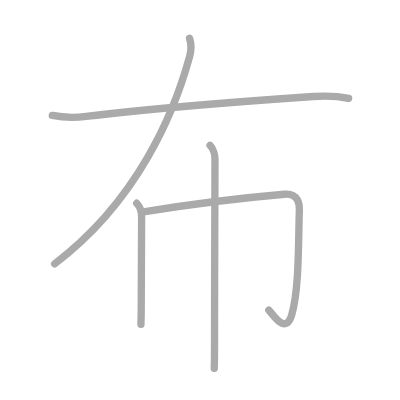
t = 0.00 s
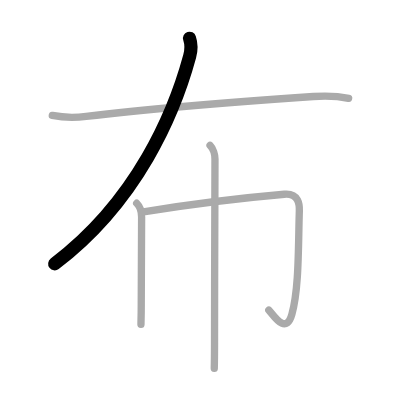
t = 1.00 s
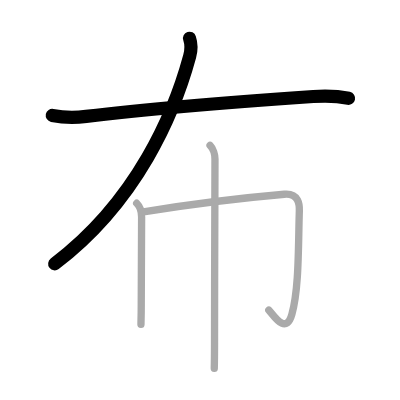
t = 2.00 s
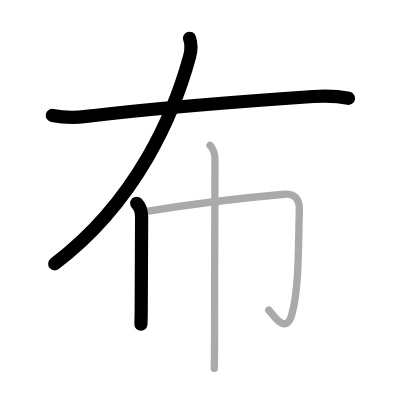
t = 3.00 s
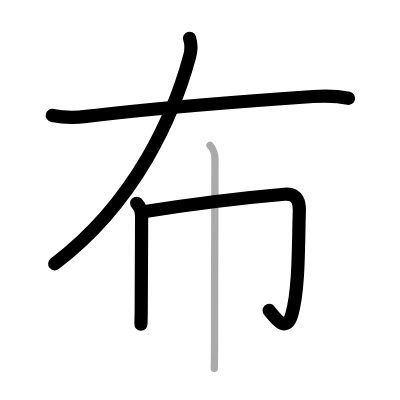
t = 4.00 s
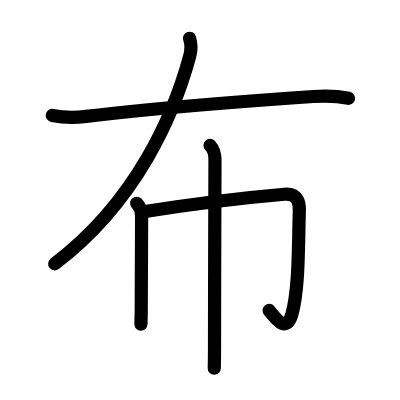
t = 5.00 s

The animated SVG that drew these frames (rendered in a browser with its animation timeline set to each time). Animation: 5 SMIL elements (animate=5); one cycle of 5.00 s.

<?xml version="1.0" standalone="no"?>
<!DOCTYPE svg PUBLIC "-//W3C//DTD SVG 1.1//EN"   "http://www.w3.org/Graphics/SVG/1.1/DTD/svg11.dtd">
<svg width="400px" height="400px"  version="1.1" xmlns="http://www.w3.org/2000/svg">
  <defs>
    <marker id="Triangle" viewBox="0 0 10 10" refX="0" refY="5" markerUnits="strokeWidth" markerWidth="3" style="stroke-opacity:0%;fill:#aaaaaa;" markerHeight="2" orient="auto">
      <path d="M 0 0 L 10 5 L 0 10 z" />
    </marker>
    
    <marker id="Arrow" viewBox="0 0 10 10" refX="5" refY="5" markerUnits="strokeWidth" markerWidth="1.8" style="stroke-opacity:0%;fill:#770000;" markerHeight="2" orient="auto">
      <path d="M 0 4 L 6 4 L 4 1 L 10 5 L 4 9 L 6 6 L 0 6 z" />
        <circle cx="5" cy="5" r="5" />
      </marker>
    
    <marker id="TriangleRed" viewBox="0 0 10 10" refX="0" refY="5" markerUnits="strokeWidth" markerWidth="3" style="stroke-opacity:0%;fill:#CC0000;" markerHeight="2" orient="auto">
      <path d="M 0 0 L 10 5 L 0 10 z" />
    </marker>
    
    <marker id="ArrowRed" viewBox="0 0 10 10" refX="5" refY="5" markerUnits="strokeWidth" markerWidth="1.8" style="stroke-opacity:0%;fill:#CC0000;" markerHeight="2" orient="auto">
      <path d="M 0 4 L 6 4 L 4 1 L 10 5 L 4 9 L 6 6 L 0 6 z" />
        <circle cx="5" cy="5" r="5" />
      </marker>
    
  </defs>
  
  <path style="fill:#ffffff; fill-opacity:100%; fill-rule:evenodd; stroke-width:0;" d="M 0 0 L 400px 0 L 400px 400px L 0 400px L 0 0" />

  <g transform="scale(3.6697247706422 3.6697247706422)">
<path style="fill:none; fill-opacity:0%; fill-rule:evenodd; stroke:#aaaaaa; stroke-opacity:100%; stroke-width: 1.5pt; stroke-linejoin:round; stroke-linecap:round;" d="M51.65 10.43c0.48 1.45 0.59 2.92 0.04 4.92c-4.19 15.4-14.19 39.4-36.8 56.55"></path>
<path style="fill:none; fill-opacity:0%; fill-rule:evenodd; stroke:#aaaaaa; stroke-opacity:100%; stroke-width: 1.5pt; stroke-linejoin:round; stroke-linecap:round;" d="M14.25 31.45c2.75 0.55 6.4 0.62 9.24 0.27c16.13-1.97 42.69-4.11 61.89-5.43c3.19-0.22 6.5-0.17 9.62 0.5"></path>
<path style="fill:none; fill-opacity:0%; fill-rule:evenodd; stroke:#aaaaaa; stroke-opacity:100%; stroke-width: 1.5pt; stroke-linejoin:round; stroke-linecap:round;" d="M37.25 55.39c0.93 0.93 1.34 2.61 1.34 3.71c0 5.78-0.1 13.4-0.1 23.9c0 2.51-0.06 4.47-0.08 5.39"></path>
<path style="fill:none; fill-opacity:0%; fill-rule:evenodd; stroke:#aaaaaa; stroke-opacity:100%; stroke-width: 1.5pt; stroke-linejoin:round; stroke-linecap:round;" d="M39.09 57.72c7.66-1.22 24.66-3.6 38.38-4.78c4.04-0.35 4.15 2.98 4.1 4.53c-0.31 9.78-0.06 21.15-2.03 28.16c-1.65 5.91-5.13 0.06-6.29-1.13"></path>
<path style="fill:none; fill-opacity:0%; fill-rule:evenodd; stroke:#aaaaaa; stroke-opacity:100%; stroke-width: 1.5pt; stroke-linejoin:round; stroke-linecap:round;" d="M57.24 39.63c0.87 0.87 1.34 2.62 1.34 3.71c0 5.78-0.12 31.91-0.12 50.16c0 3.57-0.05 6.09-0.07 6.88"></path>

<path style="fill:none; fill-opacity:0%; fill-rule:evenodd; stroke:#000000; stroke-opacity:100%; stroke-width: 2.7pt; stroke-linejoin:round; stroke-linecap:round;" d="M51.65 10.43c0.48 1.45 0.59 2.92 0.04 4.92c-4.19 15.4-14.19 39.4-36.8 56.55" pathLength="100" stroke-dashoffset="100" stroke-dasharray="100 105"><animate id="dashAnim1" attributeName="stroke-dashoffset" from="100" to="0" dur="1s" calcMode="linear" fill="freeze"/></path>
<path style="fill:none; fill-opacity:0%; fill-rule:evenodd; stroke:#000000; stroke-opacity:100%; stroke-width: 2.7pt; stroke-linejoin:round; stroke-linecap:round;" d="M14.25 31.45c2.75 0.55 6.4 0.62 9.24 0.27c16.13-1.97 42.69-4.11 61.89-5.43c3.19-0.22 6.5-0.17 9.62 0.5" pathLength="100" stroke-dashoffset="100" stroke-dasharray="100 105"><animate id="dashAnim2" attributeName="stroke-dashoffset" from="100" to="0" dur="1s" calcMode="linear" begin="dashAnim1.end" fill="freeze"/></path>
<path style="fill:none; fill-opacity:0%; fill-rule:evenodd; stroke:#000000; stroke-opacity:100%; stroke-width: 2.7pt; stroke-linejoin:round; stroke-linecap:round;" d="M37.25 55.39c0.93 0.93 1.34 2.61 1.34 3.71c0 5.78-0.1 13.4-0.1 23.9c0 2.51-0.06 4.47-0.08 5.39" pathLength="100" stroke-dashoffset="100" stroke-dasharray="100 105"><animate id="dashAnim3" attributeName="stroke-dashoffset" from="100" to="0" dur="1s" calcMode="linear" begin="dashAnim2.end" fill="freeze"/></path>
<path style="fill:none; fill-opacity:0%; fill-rule:evenodd; stroke:#000000; stroke-opacity:100%; stroke-width: 2.7pt; stroke-linejoin:round; stroke-linecap:round;" d="M39.09 57.72c7.66-1.22 24.66-3.6 38.38-4.78c4.04-0.35 4.15 2.98 4.1 4.53c-0.31 9.78-0.06 21.15-2.03 28.16c-1.65 5.91-5.13 0.06-6.29-1.13" pathLength="100" stroke-dashoffset="100" stroke-dasharray="100 105"><animate id="dashAnim4" attributeName="stroke-dashoffset" from="100" to="0" dur="1s" calcMode="linear" begin="dashAnim3.end" fill="freeze"/></path>
<path style="fill:none; fill-opacity:0%; fill-rule:evenodd; stroke:#000000; stroke-opacity:100%; stroke-width: 2.7pt; stroke-linejoin:round; stroke-linecap:round;" d="M57.24 39.63c0.87 0.87 1.34 2.62 1.34 3.71c0 5.78-0.12 31.91-0.12 50.16c0 3.57-0.05 6.09-0.07 6.88" pathLength="100" stroke-dashoffset="100" stroke-dasharray="100 105"><animate id="dashAnim5" attributeName="stroke-dashoffset" from="100" to="0" dur="1s" calcMode="linear" begin="dashAnim4.end" fill="freeze"/></path>

</g>

</svg>  
          
